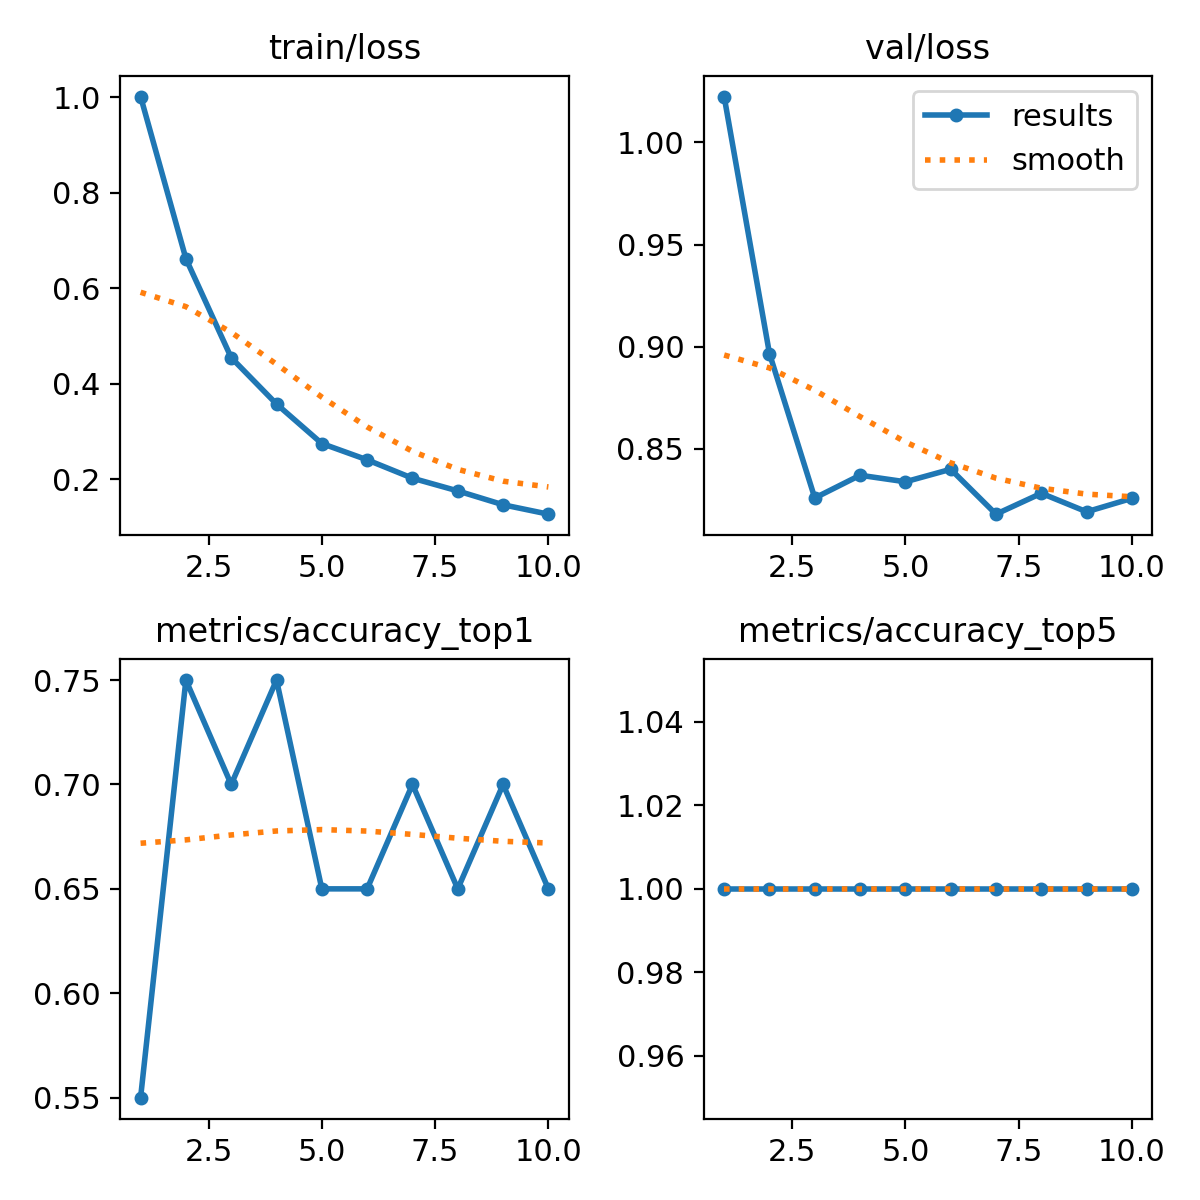

The data file committed next to this chart (first rows):
epoch, time, train/loss, metrics/accuracy_top1, metrics/accuracy_top5, val/loss, lr/pg0, lr/pg1, lr/pg2
1, 10.76, 1.002, 0.55, 1, 1.022, 0.0001928, 0.0001928, 0.0001928
2, 22.74, 0.662, 0.75, 1, 0.8967, 0.0003538, 0.0003538, 0.0003538
3, 34.17, 0.4545, 0.7, 1, 0.826, 0.0004753, 0.0004753, 0.0004753
4, 45.86, 0.3574, 0.75, 1, 0.8371, 0.0005019, 0.0005019, 0.0005019
5, 56.61, 0.2746, 0.65, 1, 0.8339, 0.0004313, 0.0004313, 0.0004313
6, 68.17, 0.2404, 0.65, 1, 0.84, 0.0003606, 0.0003606, 0.0003606
7, 79.93, 0.2019, 0.7, 1, 0.8181, 0.0002899, 0.0002899, 0.0002899
8, 90.1, 0.1753, 0.65, 1, 0.8283, 0.0002192, 0.0002192, 0.0002192
9, 100.6, 0.1463, 0.7, 1, 0.8193, 0.0001485, 0.0001485, 0.0001485
10, 110.9, 0.1266, 0.65, 1, 0.8258, 7.7826e-05, 7.7826e-05, 7.7826e-05
